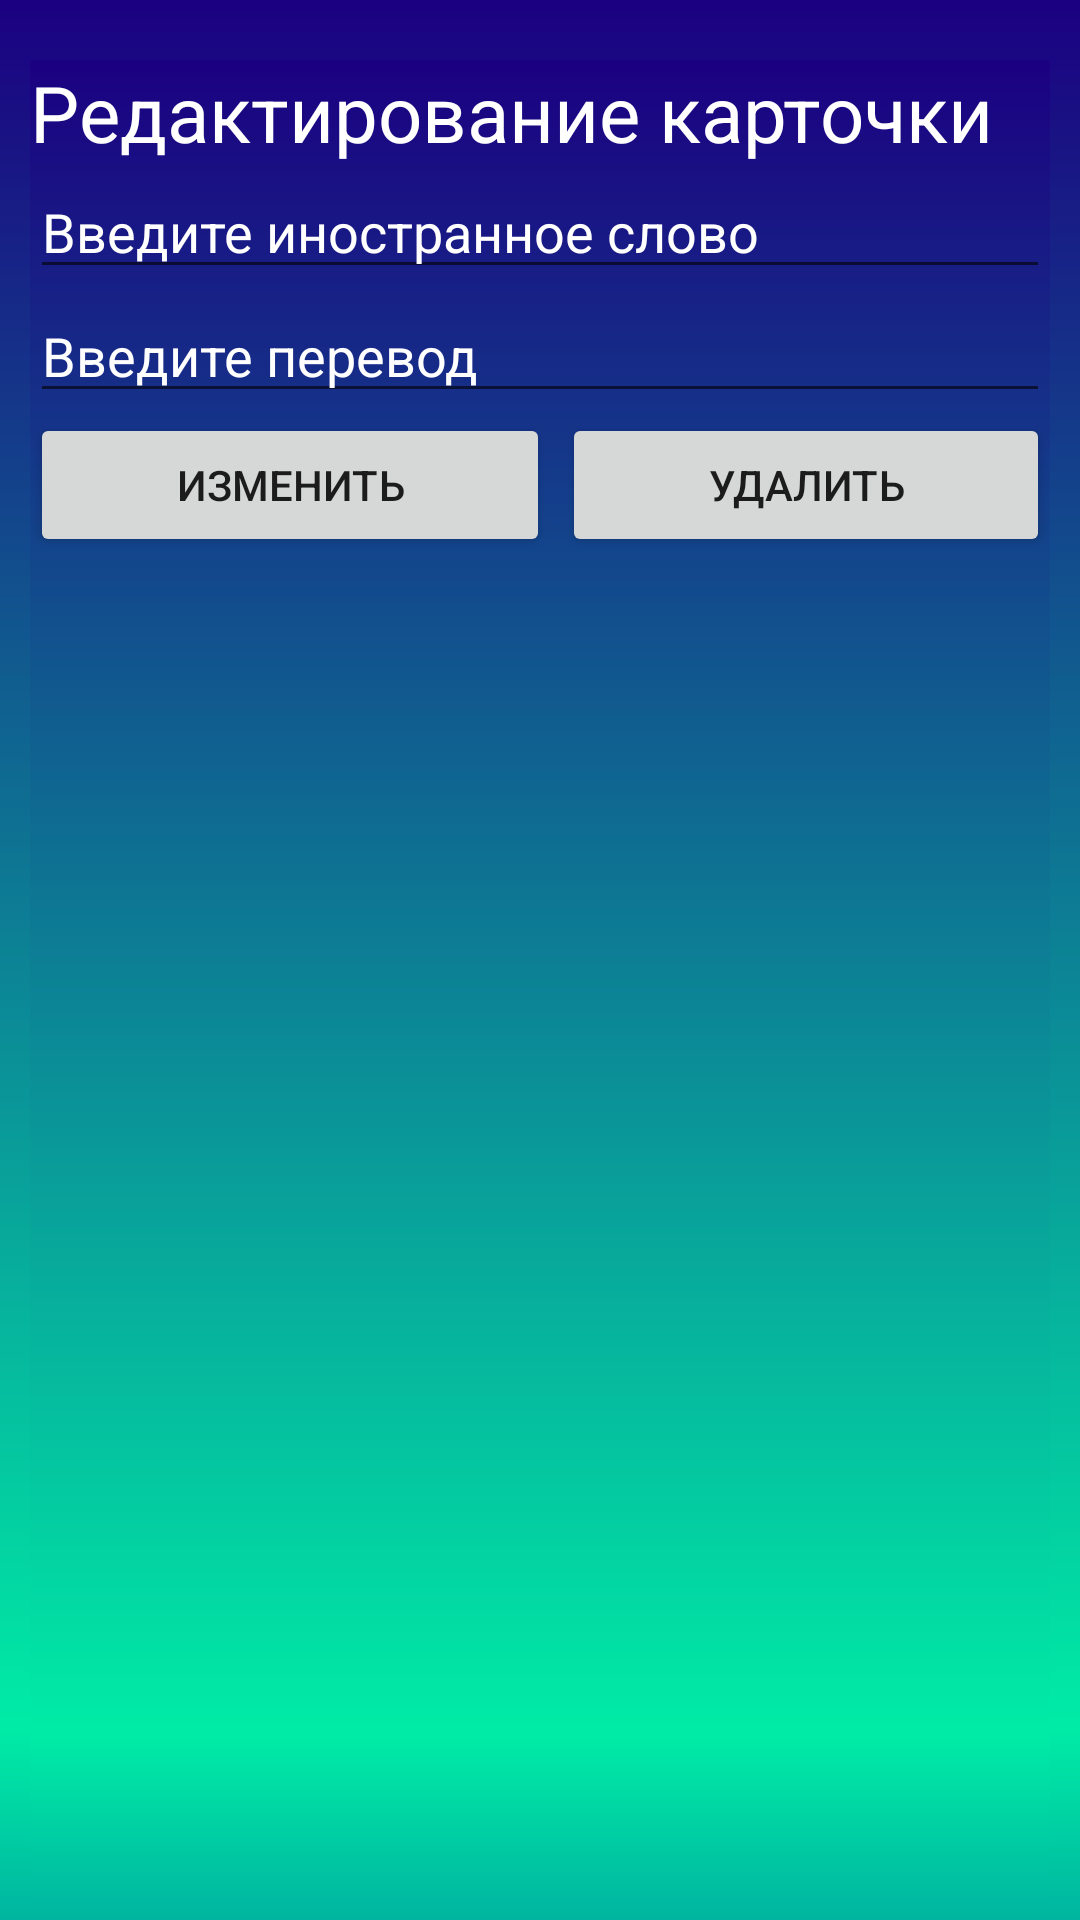

The Android layout XML behind this screen, and the referenced resources:
<!-- AndroidManifest.xml: application theme Theme.LanguageApp -->
<!-- res/layout/activity_card_update.xml -->
<?xml version="1.0" encoding="utf-8"?>
<androidx.constraintlayout.widget.ConstraintLayout xmlns:android="http://schemas.android.com/apk/res/android"
    xmlns:app="http://schemas.android.com/apk/res-auto"
    xmlns:tools="http://schemas.android.com/tools"
    android:layout_width="match_parent"
    android:layout_height="match_parent"
    android:paddingTop="20dp"
    android:background="@drawable/gradient"
    tools:context=".CardUpdateActivity">

    <LinearLayout
        android:layout_marginStart="10dp"
        android:layout_marginEnd="10dp"
        android:layout_width="match_parent"
        android:background="@drawable/gradient"
        android:layout_height="match_parent"
        android:orientation="vertical"
        app:layout_constraintWidth_default="percent"
        app:layout_constraintHeight_default="percent"
        app:layout_constraintWidth_percent="0.9"
        app:layout_constraintHeight_percent="0.5"
        app:layout_constraintLeft_toLeftOf="parent"
        app:layout_constraintRight_toRightOf="parent"
        tools:ignore="MissingConstraints">
        <TextView
            android:layout_width="match_parent"
            android:layout_height="wrap_content"
            android:textColor="@color/white"
            android:text="Редактирование карточки"
            android:textSize="26sp"/>
        <EditText
            android:id="@+id/foreignWord"
            android:layout_width="match_parent"
            android:layout_height="wrap_content"
            android:inputType="text"
            android:textColor="@color/white"
            android:textColorHint="@color/white"
            android:hint="Введите иностранное слово"/>
        <EditText
            android:id="@+id/translatedWord"
            android:layout_width="match_parent"
            android:layout_height="wrap_content"
            android:inputType="text"
            android:textColor="@color/white"
            android:textColorHint="@color/white"
            android:hint="Введите перевод"/>
        <LinearLayout
            android:layout_width="match_parent"
            android:layout_height="wrap_content"
            android:layout_gravity="center"
            android:orientation="horizontal">
            <Button
                android:layout_width="wrap_content"
                android:layout_height="wrap_content"
                android:layout_weight="1"
                android:onClick="onUpdateCardClick"
                android:layout_marginEnd="2dp"
                android:text="Изменить"/>
            <Button
                android:layout_width="wrap_content"
                android:layout_height="wrap_content"
                android:layout_weight="1"
                android:layout_marginStart="2dp"
                android:onClick="onDeleteCardClick"
                android:text="Удалить"/>
        </LinearLayout>
    </LinearLayout>

</androidx.constraintlayout.widget.ConstraintLayout>
<!-- resources referenced by this layout -->
<resources>
  <!-- drawable gradient (drawable) -->
  <?xml version="1.0" encoding="utf-8"?>
  <shape android:shape = "rectangle"
      xmlns:android = "http://schemas.android.com/apk/res/android" >
  
      <gradient
          android:startColor = "#00b5a0"
          android:centerColor= "#00eca6"
          android:endColor = "#1b0081"
          android:angle = "90"
  
          android:centerX="0.1"
          android:type = "linear" />
  
  </shape>
  <style name="Theme.LanguageApp" parent="Theme.MaterialComponents.DayNight.DarkActionBar">
          
          <item name="colorPrimary">@color/black</item>
          <item name="colorPrimaryVariant">@color/purple_700</item>
          <item name="colorOnPrimary">@color/white</item>
          
          <item name="colorSecondary">@color/teal_200</item>
          <item name="colorSecondaryVariant">@color/teal_700</item>
          <item name="colorOnSecondary">@color/black</item>
          
          <item name="android:statusBarColor">@color/black</item>
          
      </style>
  <!-- not gathered from this repository: default colours our renderer supplied (Android Studio template values) -->
  <color name="purple_700">#FF3700B3</color>
  <color name="teal_200">#FF03DAC5</color>
  <color name="teal_700">#FF018786</color>
  <color name="black">#FF000000</color>
  <color name="white">#FFFFFFFF</color>
</resources>
